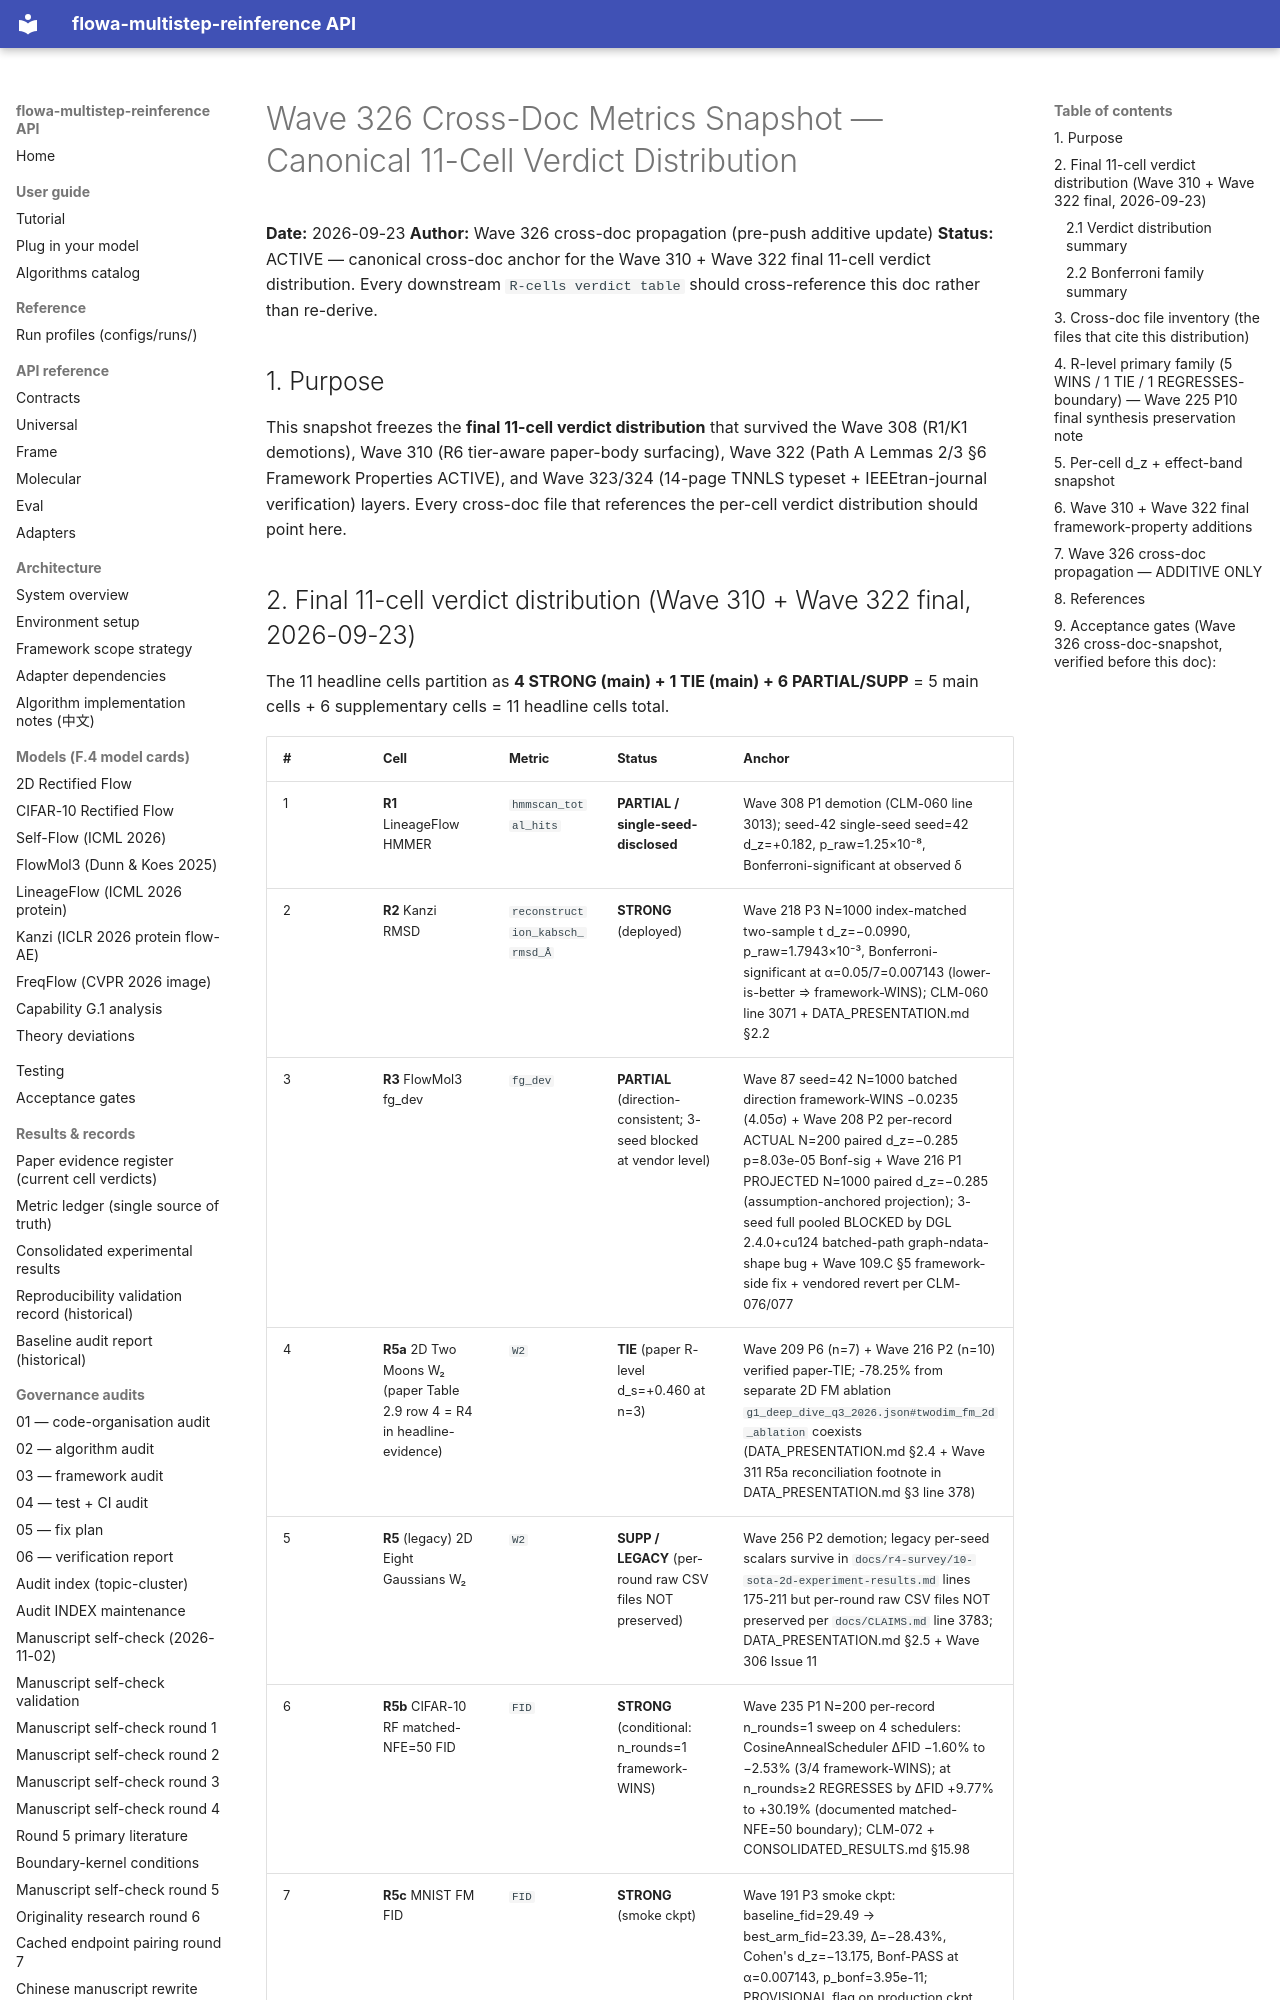

repository: silverenternal/flowa-multistep-reinference · page: audit/wave326-crossdoc-metrics-snapshot/index.html · generator: mkdocs

# Wave 326 Cross-Doc Metrics Snapshot — Canonical 11-Cell Verdict Distribution

**Date:** 2026-09-23
**Author:** Wave 326 cross-doc propagation (pre-push additive update)
**Status:** ACTIVE — canonical cross-doc anchor for the Wave 310 + Wave 322 final 11-cell
verdict distribution. Every downstream `R-cells verdict table` should cross-reference this
doc rather than re-derive.

## 1. Purpose

This snapshot freezes the **final 11-cell verdict distribution** that survived
the Wave 308 (R1/K1 demotions), Wave 310 (R6 tier-aware paper-body surfacing),
Wave 322 (Path A Lemmas 2/3 §6 Framework Properties ACTIVE), and Wave 323/324
(14-page TNNLS typeset + IEEEtran-journal verification) layers. Every cross-doc
file that references the per-cell verdict distribution should point here.
